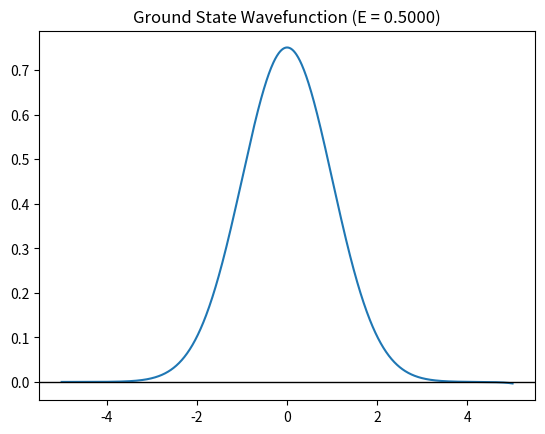

Here is the Python script that generated this plot:
import numpy as np
import matplotlib.pyplot as plt

"""
[redacted]
Date: 02/01/2026
Purpose: Automate the search for Energy Eigenvalues using the Shooting Method.
"""

def get_last_psi(E_guess, x, V, h):
    """Runs Numerov and returns the value of the wavefunction at the end of the grid."""
    num_points = len(x)
    psi = np.zeros(num_points)
    psi[1] = 1e-5
    
    k2 = 2 * (E_guess - V)
    
    for i in range(1, num_points - 1):
        g_curr = (h**2 / 12.0) * k2[i]
        g_prev = (h**2 / 12.0) * k2[i-1]
        g_next = (h**2 / 12.0) * k2[i+1]
        
        psi[i+1] = (2 * (1 - 5 * g_curr) * psi[i] - (1 + g_prev) * psi[i-1]) / (1 + g_next)
        #TISE Numerov formula and G optimization
        
    return psi[-1], psi # Return the last value and the whole array

# Grid setup
x = np.linspace(-5, 5, 1000)
h = x[1] - x[0]
V = 0.5 * x**2

# Test two guesses(manually finding eigenvalue)
last_val_1, psi1 = get_last_psi(0.4, x, V, h)
last_val_2, psi2 = get_last_psi(0.6, x, V, h)

print(f"At E=0.4, Psi ends at: {last_val_1:.2f}")
print(f"At E=0.6, Psi ends at: {last_val_2:.2f}")

# Bisection Method to find Eigenvalue automatically

def find_eigenvalue(E_low, E_high, tolerance=1e-7):
    """Automates the search for E where the boundary condition Psi(end) = 0 is met."""
    
    # Get the signs of the tails for the initial bracket
    val_low, _ = get_last_psi(E_low, x, V, h)
    val_high, _ = get_last_psi(E_high, x, V, h)
    
    if np.sign(val_low) == np.sign(val_high):
        print("Error: Energy bracket does not contain a root (tails have the same sign).")
        return None

    while (E_high - E_low) > tolerance:
        E_mid = (E_low + E_high) / 2
        val_mid, _ = get_last_psi(E_mid, x, V, h)
        
        # Check which half of the bracket to keep
        if np.sign(val_mid) == np.sign(val_low):
            E_low = E_mid
        else:
            E_high = E_mid
            
    return (E_low + E_high) / 2

# Execute the search for the Ground State
ground_state_E = find_eigenvalue(0.4, 0.6)
print(f"Converged Ground State Energy: {ground_state_E:.6f}")

# Final Plot of the "True" Wavefunction
_, final_psi = get_last_psi(ground_state_E, x, V, h)
plt.plot(x, final_psi / np.sqrt(np.trapz(final_psi**2, x)))
plt.title(f"Ground State Wavefunction (E = {ground_state_E:.4f})")
plt.axhline(0, color='black', lw=1)
plt.show()

# For higher states(higher n), we can repeat the process
# A list of rough guesses to 'bracket' the first 3 states
# E = n + 0.5 for harmonic oscillator
# We look 0.1 below and 0.1 above the theoretical values
brackets = [(0.4, 0.6), (1.4, 1.6), (2.4, 2.6)]

print("--- Automated Eigenvalue Search ---")
for n, (low, high) in enumerate(brackets):
    E_found = find_eigenvalue(low, high)
    print(f"State n={n}: Found Energy = {E_found:.5f} (Theoretical = {n + 0.5})")